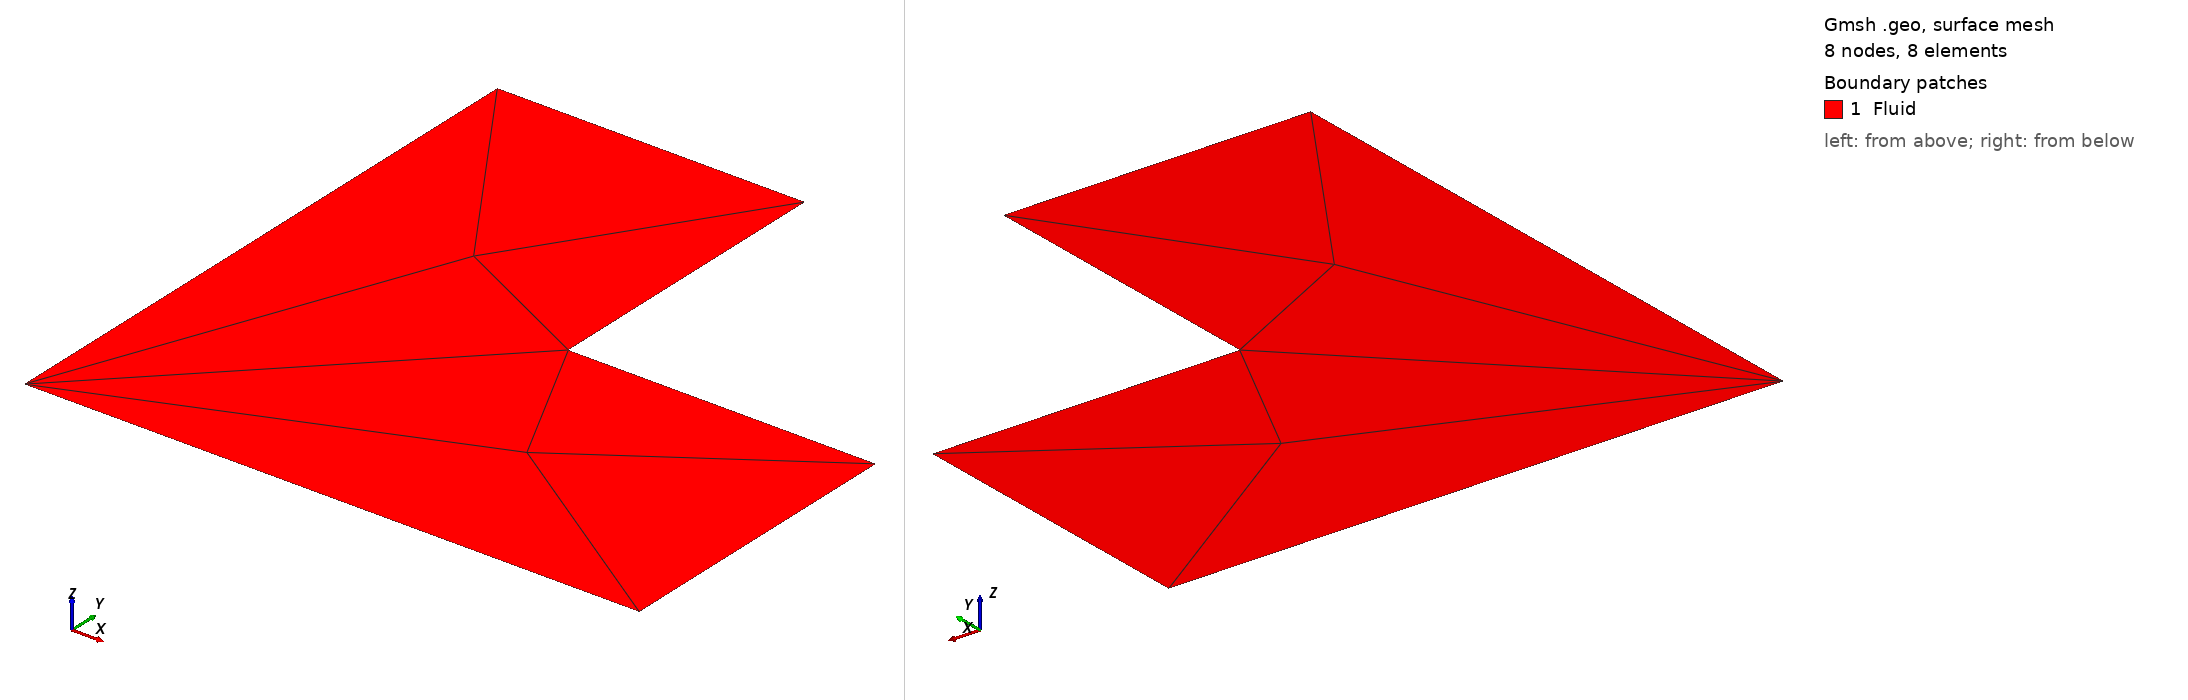

Gmsh geometry script, surface-meshed: 8 nodes, 8 surface elements. Boundary patches (legend numbers): 1 Fluid. Left view from above one corner, right view from below the opposite corner. Legend entries are the model's physical surfaces. The drawing asked Gmsh for element sizes between 1% and 20% of the model's largest extent; the script's own settings can give other sizes.

=== L_shape.geo (drawn) ===
lc = 1.0;   // mesh size

// ------------------
// Points (CCW order)
// ------------------

Point(1) = {0, 0, 0, lc};           // bottom left corner
Point(2) = {1, 0, 0, lc};			// bottom right corner
Point(3) = {1, 0.5, 0, lc};			// middle right corner
Point(4) = {0.5, 0.5, 0, lc};	    // inside corner
Point(5) = {0.5, 1, 0, lc};		    // top middle corner
Point(6) = {0, 1, 0, lc};			// top right corner

// -----
// Lines
// -----

Line(1) = {1,2};
Line(2) = {2,3};
Line(3) = {3,4};
Line(4) = {4,5};
Line(5) = {5,6};
Line(6) = {6,1};

// -------------------
// Line loop & surface
// -------------------

Line Loop(1) = {1,2,3,4,5,6};  // all lines forming perimeter
Plane Surface(1) = {1};
Physical Surface("Fluid") = {1};

// ------------
// Mesh control
// ------------

// forbid quads
Mesh.RecombineAll = 0;
Mesh.Recombine3DAll = 0;

// Force triangle-only meshing
Mesh.Algorithm = 5; // Delaunay = TRIANGLES ONLY

// Generate 2D mesh
Mesh 2;
